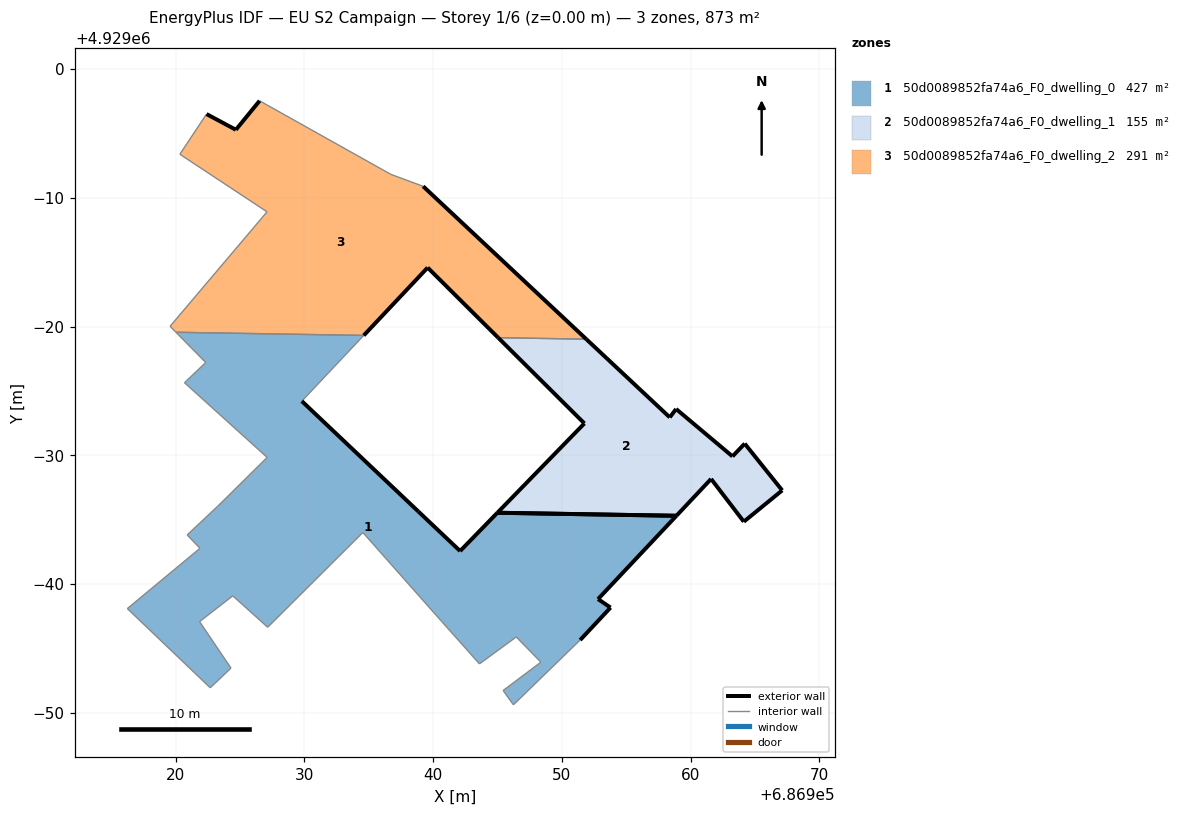
=== STOREY PLAN SPEC (per zone: floor XY polygon, exterior-wall plan segments, windows/doors) ===
zone 1: 50d0089852fa74a6_F0_dwelling_0  (426.9 m²)
  floor: (686951.42, 4928955.66) (686953.78, 4928958.18) (686952.81, 4928958.84) (686958.90, 4928965.31) (686944.99, 4928965.54) (686942.10, 4928962.57) (686938.85, 4928965.65) (686929.81, 4928974.21) (686934.62, 4928979.31) (686920.04, 4928979.56) (686922.35, 4928977.21) (686920.70, 4928975.64) (686927.12, 4928969.84) (686923.25, 4928966.02) (686920.91, 4928963.82) (686921.90, 4928962.78) (686916.26, 4928958.10) (686922.70, 4928951.95) (686924.31, 4928953.48) (686921.87, 4928957.09) (686924.45, 4928959.09) (686927.16, 4928956.65) (686934.55, 4928964.01) (686940.67, 4928957.10) (686943.60, 4928953.81) (686943.60, 4928953.81) (686946.46, 4928955.90) (686948.37, 4928953.94) (686945.44, 4928951.74) (686946.24, 4928950.63)
  exterior wall: (686929.81, 4928974.21) – (686938.85, 4928965.65)  [12.5 m]
  exterior wall: (686938.85, 4928965.65) – (686942.10, 4928962.57)  [4.5 m]
  exterior wall: (686942.10, 4928962.57) – (686944.99, 4928965.54)  [4.1 m]
  exterior wall: (686958.90, 4928965.31) – (686952.81, 4928958.84)  [8.9 m]
  exterior wall: (686952.81, 4928958.84) – (686953.78, 4928958.18)  [1.2 m]
  exterior wall: (686953.78, 4928958.18) – (686951.42, 4928955.66)  [3.5 m]
  exterior wall: (686944.99, 4928965.54) – (686958.90, 4928965.31)  [13.9 m]
  interior walls: 23
zone 2: 50d0089852fa74a6_F0_dwelling_1  (155.4 m²)
  floor: (686967.11, 4928967.28) (686964.20, 4928970.91) (686963.25, 4928969.92) (686958.87, 4928973.60) (686958.38, 4928972.95) (686951.90, 4928979.02) (686945.06, 4928979.14) (686951.75, 4928972.48) (686944.99, 4928965.54) (686958.90, 4928965.31) (686961.59, 4928968.17) (686964.13, 4928964.85)
  exterior wall: (686944.99, 4928965.54) – (686951.75, 4928972.48)  [9.7 m]
  exterior wall: (686951.75, 4928972.48) – (686945.06, 4928979.14)  [9.4 m]
  exterior wall: (686951.90, 4928979.02) – (686958.38, 4928972.95)  [8.9 m]
  exterior wall: (686958.38, 4928972.95) – (686958.87, 4928973.60)  [0.8 m]
  exterior wall: (686958.87, 4928973.60) – (686963.25, 4928969.92)  [5.7 m]
  exterior wall: (686963.25, 4928969.92) – (686964.20, 4928970.91)  [1.4 m]
  exterior wall: (686964.20, 4928970.91) – (686967.11, 4928967.28)  [4.7 m]
  exterior wall: (686967.11, 4928967.28) – (686964.13, 4928964.85)  [3.8 m]
  exterior wall: (686964.13, 4928964.85) – (686961.59, 4928968.17)  [4.2 m]
  exterior wall: (686961.59, 4928968.17) – (686958.90, 4928965.31)  [3.9 m]
  exterior wall: (686958.90, 4928965.31) – (686944.99, 4928965.54)  [13.9 m]
  interior walls: 1
zone 3: 50d0089852fa74a6_F0_dwelling_2  (291.1 m²)
  floor: (686951.90, 4928979.02) (686939.23, 4928990.89) (686936.72, 4928991.82) (686926.53, 4928997.53) (686924.69, 4928995.28) (686922.41, 4928996.50) (686920.34, 4928993.38) (686927.11, 4928988.91) (686919.58, 4928980.02) (686920.04, 4928979.56) (686934.62, 4928979.31) (686939.58, 4928984.58) (686945.06, 4928979.14)
  exterior wall: (686922.41, 4928996.50) – (686924.69, 4928995.28)  [2.6 m]
  exterior wall: (686924.69, 4928995.28) – (686926.53, 4928997.53)  [2.9 m]
  exterior wall: (686939.23, 4928990.89) – (686951.90, 4928979.02)  [17.4 m]
  exterior wall: (686945.06, 4928979.14) – (686939.58, 4928984.58)  [7.7 m]
  exterior wall: (686939.58, 4928984.58) – (686934.62, 4928979.31)  [7.2 m]
  interior walls: 8

=== DERIVED (storey summary) ===
Building: EU S2 Campaign
Storey: 1 of 6  (floor level z = 0.00 m)
Storey gross floor area: 873.4 m²
Zones on this storey: 3
  - 50d0089852fa74a6_F0_dwelling_0: floor 426.9 m²; exterior wall 48.5 m (145.5 m²); WWR 0.0%
  - 50d0089852fa74a6_F0_dwelling_1: floor 155.4 m²; exterior wall 66.4 m (199.3 m²); WWR 0.0%
  - 50d0089852fa74a6_F0_dwelling_2: floor 291.1 m²; exterior wall 37.8 m (113.4 m²); WWR 0.0%
Zone adjacency (shared interzone walls):
  - 50d0089852fa74a6_F0_dwelling_0 ↔ 50d0089852fa74a6_F0_dwelling_2
  - 50d0089852fa74a6_F0_dwelling_1 ↔ 50d0089852fa74a6_F0_dwelling_2